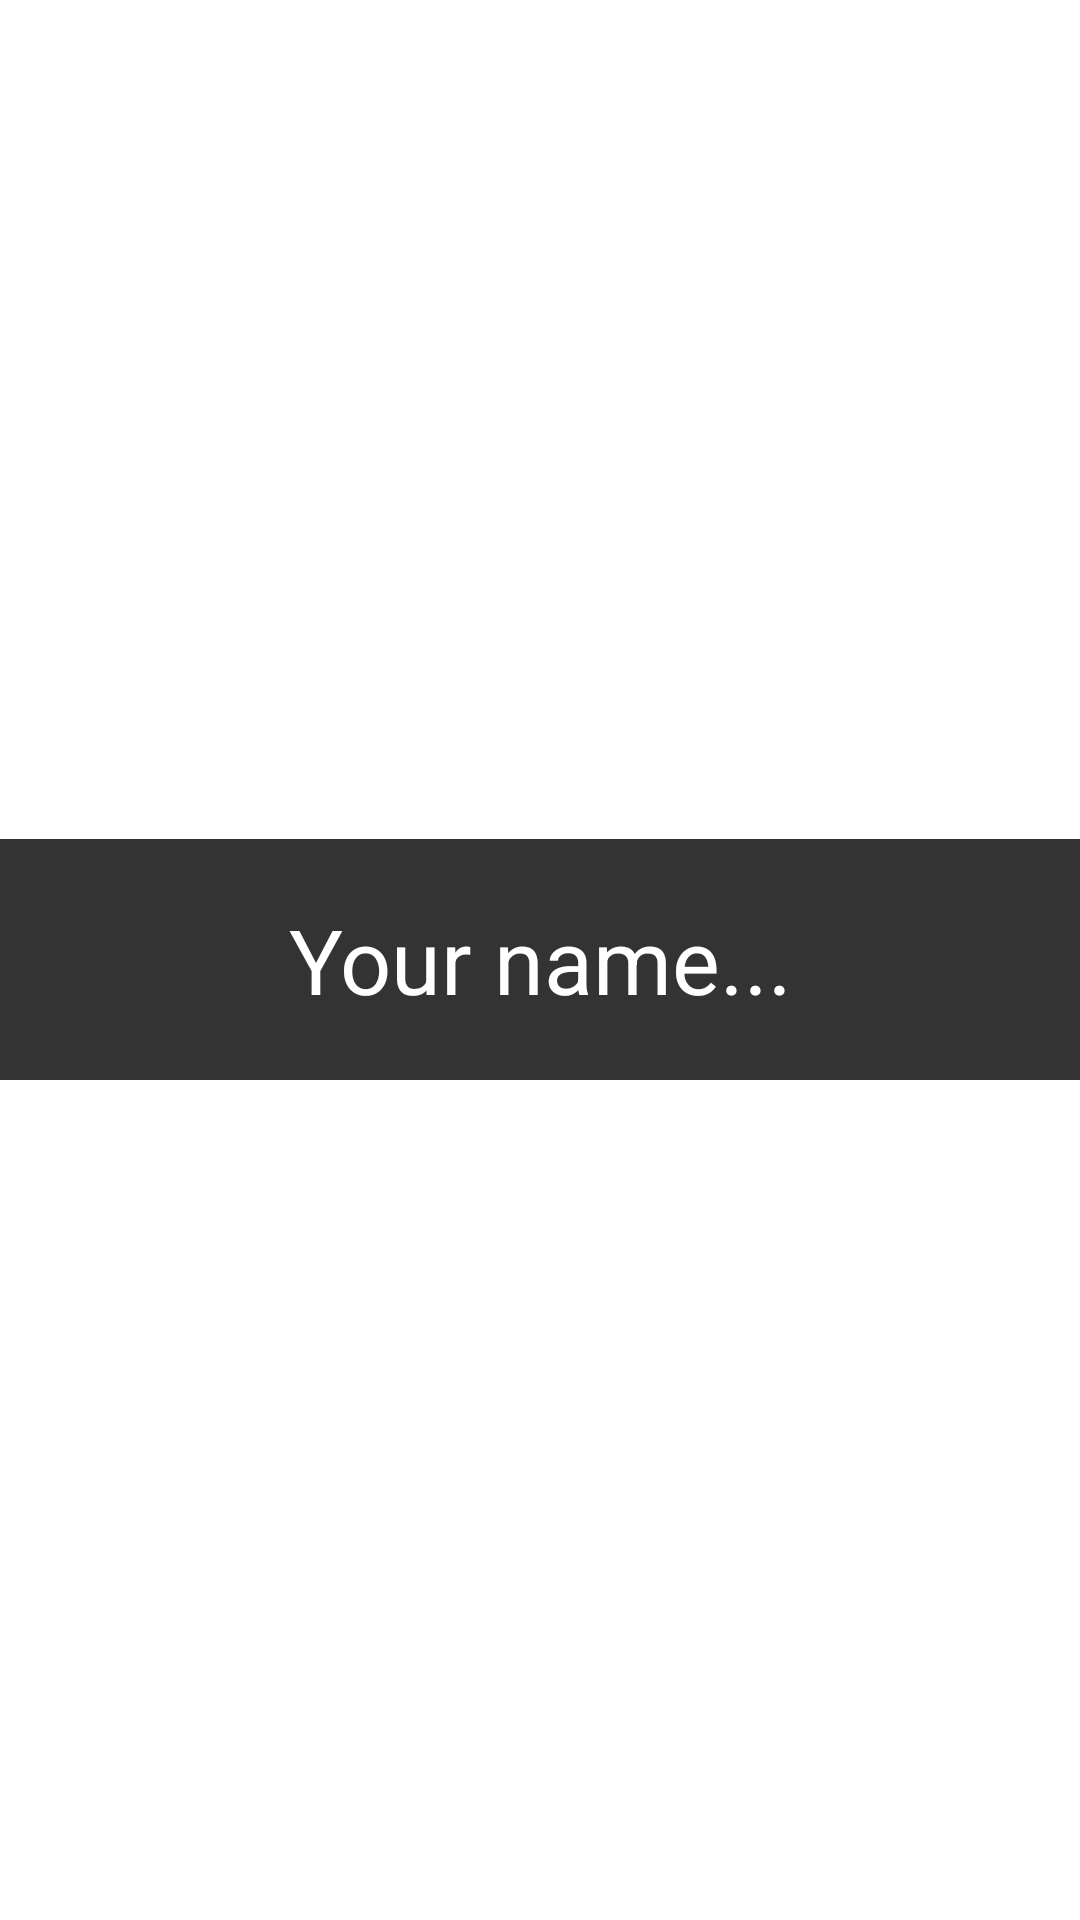

Reconstruct the res/layout file that produces this screen, plus the resources it refers to.
<!-- AndroidManifest.xml: application theme Theme.Aula_4 -->
<!-- res/layout/activity_dashboard.xml -->
<?xml version="1.0" encoding="utf-8"?>
<RelativeLayout xmlns:android="http://schemas.android.com/apk/res/android"
    xmlns:tools="http://schemas.android.com/tools"
    android:layout_width="match_parent"
    android:layout_height="match_parent"
    tools:context=".DashboardActivity">


    <TextView
        android:id="@+id/tv1Dashboard"
        android:layout_width="match_parent"
        android:layout_height="wrap_content"
        android:text="Your name..."
        android:textSize="30sp"
        android:padding="20dp"
        android:gravity="center"
        android:background="#333"
        android:textColor="#fff"
        android:layout_centerInParent="true"/>

</RelativeLayout>
<!-- resources referenced by this layout -->
<resources>
  <style name="Theme.Aula_4" parent="Theme.MaterialComponents.DayNight.DarkActionBar">
          
          <item name="colorPrimary">@color/purple_500</item>
          <item name="colorPrimaryVariant">@color/purple_700</item>
          <item name="colorOnPrimary">@color/white</item>
          
          <item name="colorSecondary">@color/teal_200</item>
          <item name="colorSecondaryVariant">@color/teal_700</item>
          <item name="colorOnSecondary">@color/black</item>
          
          <item name="android:statusBarColor" tools:targetApi="l">?attr/colorPrimaryVariant</item>
          
      </style>
  <!-- not gathered from this repository: default colours our renderer supplied (Android Studio template values) -->
  <color name="purple_500">#FF6200EE</color>
  <color name="purple_700">#FF3700B3</color>
  <color name="teal_200">#FF03DAC5</color>
  <color name="teal_700">#FF018786</color>
  <color name="black">#FF000000</color>
  <color name="white">#FFFFFFFF</color>
</resources>
